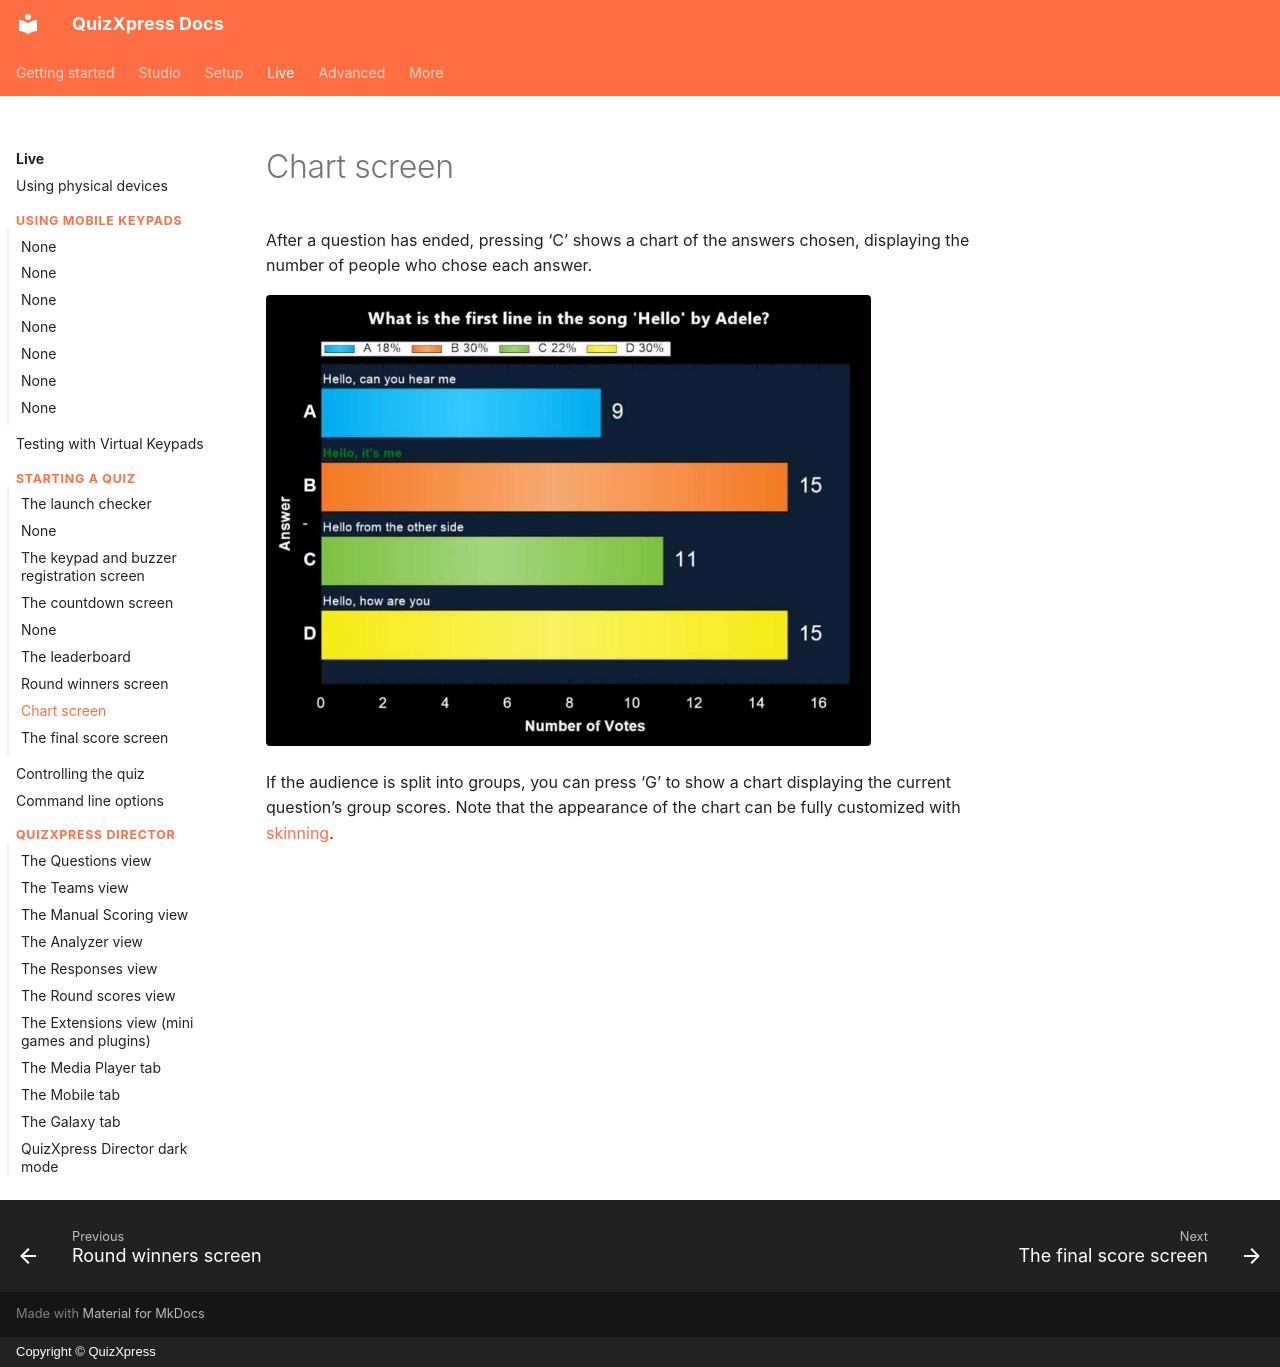

repository: gameshowcrew/quizxpress-docs · page: live/starting-a-quiz/chart-screen/index.html · generator: mkdocs · copyright: Copyright © QuizXpress

# Chart screen

After a question has ended, pressing ‘C’ shows a chart of the answers chosen, displaying the number of people who chose each answer.

![](../../assets/images/image433.webp){ width="605" loading=lazy }

If the audience is split into groups, you can press ‘G’ to show a chart displaying the current question’s group scores. Note that the appearance of the chart can be fully customized with [skinning](../../advanced/skinning/index.md).
